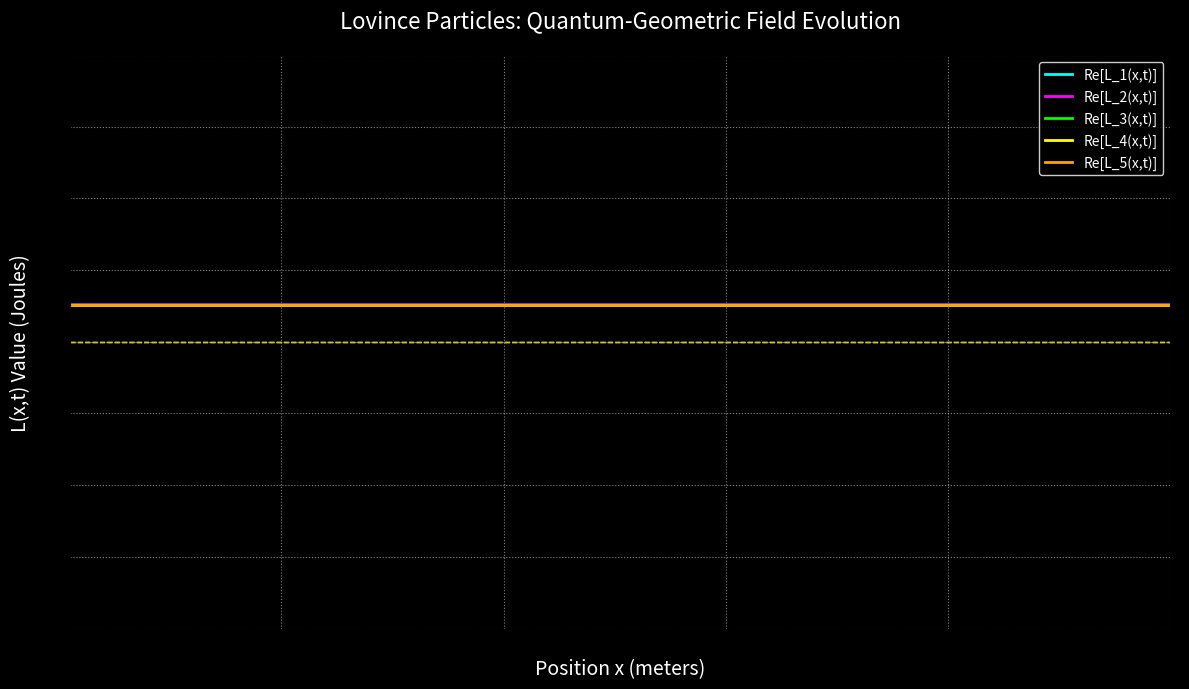
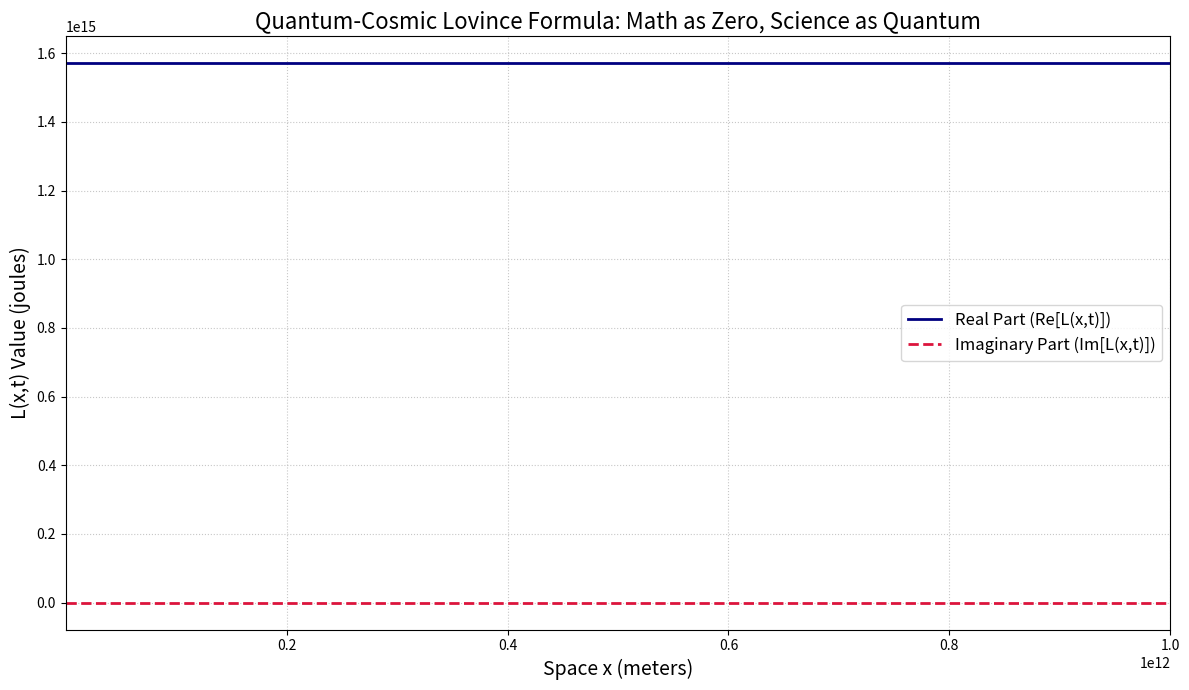

Source code (Python) for these figures, in order:
import numpy as np
import matplotlib.pyplot as plt
from matplotlib.animation import FuncAnimation

# Fundamental physical constants
h_bar = 1.054e-34      # Reduced Planck's constant (joule-second)
lambda_ = 1e-9         # Wavelength (meters)
k = 2 * np.pi / lambda_ # Wave number (meters⁻¹)
E0 = 1e-21             # Reference energy level (joules)

# System parameters
x = np.linspace(1e-10, 1e-8, 1000)  # Position (0.1 nm to 10 nm)
r = 1e-9                            # Characteristic length (1 nm)
theta = np.pi / 4                   # Angle (45 degrees)
v = 1e-3                            # Velocity (1 mm/s)

# For multiple Lovince particles
num_particles = 5
offsets = np.linspace(-0.5e-9, 0.5e-9, num_particles)

def lovince_formula(x, t, r, theta, k, v, E0, offset=0):
    """
    Lovince Formula - Combining quantum and geometric effects, time and offset dependent.
    """
    x_shifted = x + offset
    wave_term = (np.exp(1j * (k * x_shifted - v * k * t)) / (x_shifted**2 + r**2)) * (np.sin(theta) / x_shifted) * h_bar * v * r**2
    geometric_term = (np.pi * r**2 / 2) * (E0 / (1e-18))
    dynamic_term = (v * x_shifted * np.cos(theta) * h_bar) / (r**2 + np.sin(v * t))
    energy_term = E0
    return wave_term + geometric_term + dynamic_term + energy_term

# Plotting setup
fig, ax = plt.subplots(figsize=(12, 7))
fig.patch.set_facecolor('black')
ax.set_facecolor('black')

# Lines for different particles
lines_real = []
lines_imag = []
colors = ['cyan', 'magenta', 'lime', 'yellow', 'orange']

for i in range(num_particles):
    real_line, = ax.plot([], [], color=colors[i % len(colors)], linewidth=2, label=f"Re[L_{i+1}(x,t)]")
    imag_line, = ax.plot([], [], color=colors[i % len(colors)], linewidth=1, linestyle='--', alpha=0.6)
    lines_real.append(real_line)
    lines_imag.append(imag_line)

ax.set_xlim(min(x), max(x))
ax.set_ylim(-2e-20, 2e-20)
ax.set_xlabel("Position x (meters)", fontsize=14, color='white')
ax.set_ylabel("L(x,t) Value (Joules)", fontsize=14, color='white')
ax.set_title("Lovince Particles: Quantum-Geometric Field Evolution", fontsize=16, color='white', pad=20)
ax.legend(fontsize=10, loc='upper right', facecolor='black', edgecolor='white', labelcolor='white')
ax.grid(True, linestyle=":", alpha=0.5, color='white')

# Background Light Glow Effect
for i in range(30):
    alpha = 0.03
    ax.axhline(y=(i-15)*5e-21, color='white', linewidth=0.5, alpha=alpha)

# Animation function
def animate(t):
    for i in range(num_particles):
        L = lovince_formula(x, t, r, theta, k, v, E0, offset=offsets[i])
        lines_real[i].set_data(x, np.real(L))
        lines_imag[i].set_data(x, np.imag(L))
    return lines_real + lines_imag

# Creating the animation
anim = FuncAnimation(fig, animate, frames=np.linspace(0, 2e-6, 300), interval=30, blit=True)

plt.tight_layout()
plt.show()

import numpy as np
import matplotlib.pyplot as plt
from matplotlib.animation import FuncAnimation

# Physical constants
h_bar = 1.054e-34      # Reduced Planck's constant (J·s)
lambda_quantum = 1e-9  # Quantum wavelength (1 nm)
lambda_cosmic = 1e10   # Cosmic wavelength (10 billion meters)
k_quantum = 2 * np.pi / lambda_quantum  # Quantum wave number (m⁻¹)
k_cosmic = 2 * np.pi / lambda_cosmic    # Cosmic   Cosmic wave number (m⁻¹)
E0 = 1e-21             # Reference energy level (J)
omega = 1e12           # Angular frequency for time evolution (rad/s)

# System parameters
x = np.linspace(1e8, 1e12, 1000)  # Space (100 million to 1 trillion meters)
r = 1e9                # Characteristic length (1 billion meters)
theta = np.pi / 4      # Angle (45 degrees)
v = 1e5                # Velocity (100 km/s, galactic scale)
t = np.linspace(0, 1e-12, 100)  # Time array for animation (0 to 1 picosecond)

def lovince_formula(x, t, r, theta, k_quantum, k_cosmic, v, E0, omega, ensemble=False):
    """
    Enhanced Lovince Formula: Combines quantum and cosmic effects with time evolution
    
    Parameters:
        x: Space (meters)
        t: Time (seconds)
        r: Characteristic length (meters)
        theta: Angle (radians)
        k_quantum: Quantum wave number (m⁻¹)
        k_cosmic: Cosmic wave number (m⁻¹)
        v: Velocity (m/s)
        E0: Base energy (J)
        omega: Angular frequency (rad/s)
        ensemble: If True, average over multiple theta for multiverse effect
    """
    # Quantum wave term (nanoscale effects)
    quantum_wave = (np.exp(1j * (k_quantum * x - omega * t)) / (x**2 + r**2)) * (np.sin(theta) / x) * h_bar * v * r**2
    
    # Cosmic wave term (large-scale effects)
    cosmic_wave = (np.exp(1j * (k_cosmic * x - omega * t)) / (x**2 + r**2)) * (np.cos(theta) / x) * h_bar * v * r**2
    
    # Geometric term (structural effects)
    geometric_term = (np.pi * r**2 / 2) * (E0 / (1e-18))
    
    # Dynamic term (motion effects)
    dynamic_term = (v * x * np.cos(theta) * h_bar) / r**2
    
    # Energy term (zero-point energy)
    energy_term = E0
    
    # Ensemble averaging for multiverse-like effect
    if ensemble:
        theta_values = np.linspace(0, np.pi, 10)  # Multiple angles
        quantum_sum = np.zeros_like(quantum_wave, dtype=complex)
        cosmic_sum = np.zeros_like(cosmic_wave, dtype=complex)
        for th in theta_values:
            quantum_sum += (np.exp(1j * (k_quantum * x - omega * t)) / (x**2 + r**2)) * (np.sin(th) / x) * h_bar * v * r**2
            cosmic_sum += (np.exp(1j * (k_cosmic * x - omega * t)) / (x**2 + r**2)) * (np.cos(th) / x) * h_bar * v * r**2
        quantum_wave = quantum_sum / len(theta_values)
        cosmic_wave = cosmic_sum / len(theta_values)
    
    return quantum_wave + cosmic_wave + geometric_term + dynamic_term + energy_term

# Calculate for initial plot and animation
L = lovince_formula(x, t[0], r, theta, k_quantum, k_cosmic, v, E0, omega, ensemble=True)

# Set up plot
fig, ax = plt.subplots(figsize=(12, 7))
line_real, = ax.plot(x, np.real(L), label="Real Part (Re[L(x,t)])", color="navy", linewidth=2)
line_imag, = ax.plot(x, np.imag(L), label="Imaginary Part (Im[L(x,t)])", color="crimson", linewidth=2, linestyle="--")
ax.set_xlabel("Space x (meters)", fontsize=14)
ax.set_ylabel("L(x,t) Value (joules)", fontsize=14)
ax.set_title("Quantum-Cosmic Lovince Formula: Math as Zero, Science as Quantum", fontsize=16)
ax.legend(fontsize=12)
ax.grid(True, linestyle=":", alpha=0.7)
ax.set_xlim(min(x), max(x))

# Animation update function
def update(t):
    L = lovince_formula(x, t, r, theta, k_quantum, k_cosmic, v, E0, omega, ensemble=True)
    line_real.set_ydata(np.real(L))
    line_imag.set_ydata(np.imag(L))
    return line_real, line_imag

# Create animation
ani = FuncAnimation(fig, update, frames=t, interval=50, blit=True)

# Show plot
plt.tight_layout()
plt.show()

# Optional: Save animation (uncomment to save)
# ani.save("quantum_cosmic_lovince.mp4", writer="ffmpeg", fps=20)